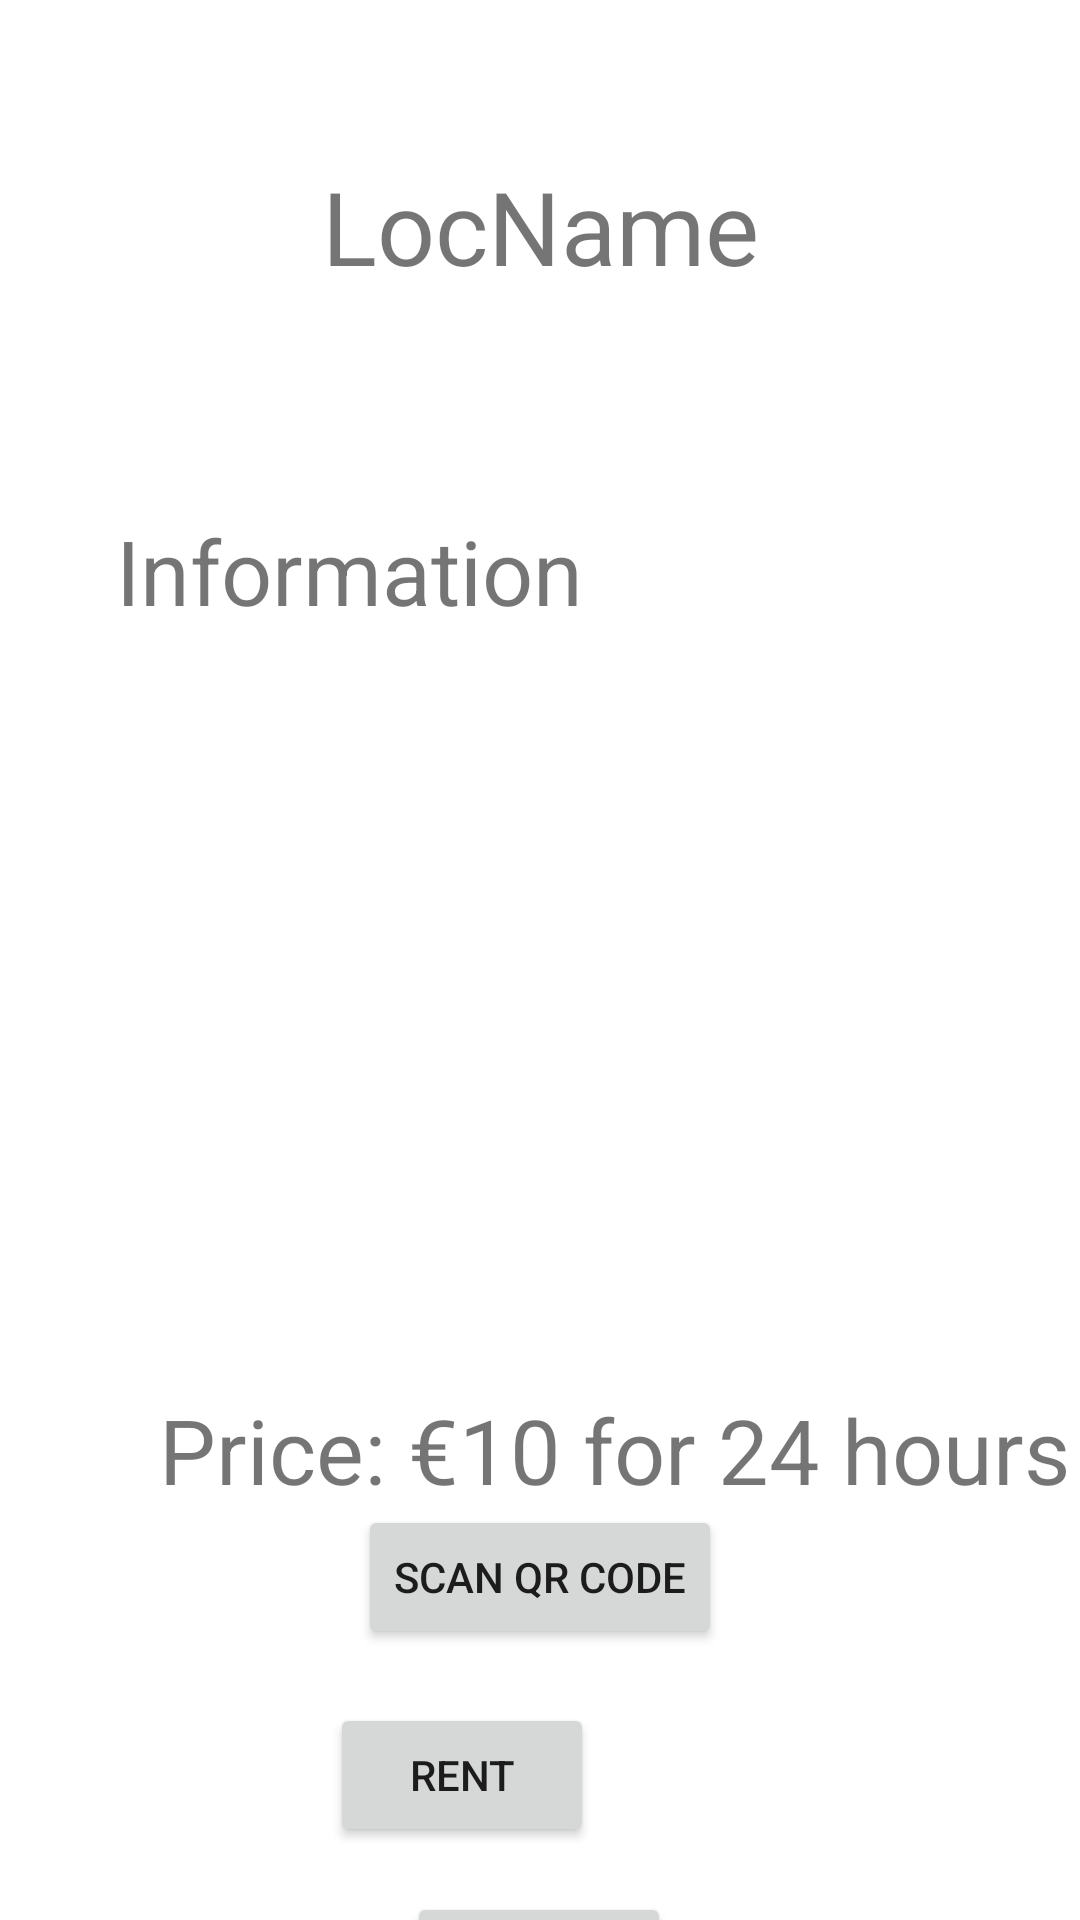

Write the Android layout XML for this screen, with the resource values it uses.
<!-- AndroidManifest.xml: application theme Theme.QRScanner -->
<!-- res/layout/activity_information.xml -->
<?xml version="1.0" encoding="utf-8"?>
<androidx.constraintlayout.widget.ConstraintLayout xmlns:android="http://schemas.android.com/apk/res/android"
    xmlns:app="http://schemas.android.com/apk/res-auto"
    xmlns:tools="http://schemas.android.com/tools"
    android:layout_width="match_parent"
    android:layout_height="match_parent"
    tools:context=".InformationActivity">

    <TextView
        android:id="@+id/tvLocation"
        android:layout_width="187dp"
        android:layout_height="51dp"
        android:gravity="center"
        android:text="LocName"
        android:textSize="34sp"
        app:layout_constraintBottom_toTopOf="@+id/guideline2"
        app:layout_constraintEnd_toEndOf="parent"
        app:layout_constraintStart_toStartOf="parent"
        app:layout_constraintTop_toTopOf="parent" />

    <androidx.constraintlayout.widget.Guideline
        android:id="@+id/guideline2"
        android:layout_width="wrap_content"
        android:layout_height="wrap_content"
        android:orientation="horizontal"
        app:layout_constraintGuide_begin="151dp" />

    <androidx.constraintlayout.widget.Guideline
        android:id="@+id/guideline5"
        android:layout_width="wrap_content"
        android:layout_height="wrap_content"
        android:orientation="horizontal"
        app:layout_constraintGuide_begin="522dp" />

    <androidx.constraintlayout.widget.Guideline
        android:id="@+id/guideline3"
        android:layout_width="wrap_content"
        android:layout_height="wrap_content"
        android:orientation="vertical"
        app:layout_constraintGuide_begin="205dp" />

    <Button
        android:id="@+id/buttonScan"
        android:layout_width="wrap_content"
        android:layout_height="wrap_content"
        android:layout_marginStart="133dp"
        android:layout_marginTop="16dp"
        android:layout_marginEnd="133dp"
        android:layout_marginBottom="9dp"
        android:onClick="onClickScan"
        android:text="Scan QR Code"
        app:layout_constraintBottom_toTopOf="@+id/buttonRent"
        app:layout_constraintEnd_toEndOf="parent"
        app:layout_constraintStart_toStartOf="parent"
        app:layout_constraintTop_toBottomOf="@+id/textView" />

    <Button
        android:id="@+id/buttonRent"
        android:layout_width="wrap_content"
        android:layout_height="wrap_content"
        android:layout_marginStart="161dp"
        android:layout_marginTop="9dp"
        android:layout_marginEnd="162dp"
        android:layout_marginBottom="10dp"
        android:text="Rent"
        app:layout_constraintBottom_toTopOf="@+id/buttonBack"
        app:layout_constraintEnd_toEndOf="parent"
        app:layout_constraintHorizontal_bias="1.0"
        app:layout_constraintStart_toStartOf="parent"
        app:layout_constraintTop_toBottomOf="@+id/buttonScan" />

    <TextView
        android:id="@+id/tvInformation"
        android:layout_width="283dp"
        android:layout_height="285dp"
        android:text="Information"
        android:textSize="30sp"
        app:layout_constraintBottom_toTopOf="@+id/guideline5"
        app:layout_constraintEnd_toEndOf="parent"
        app:layout_constraintStart_toStartOf="parent"
        app:layout_constraintTop_toTopOf="@+id/guideline2"
        app:layout_constraintVertical_bias="0.22" />

    <TextView
        android:id="@+id/textView"
        android:layout_width="304dp"
        android:layout_height="73dp"
        android:layout_marginStart="53dp"
        android:layout_marginTop="8dp"
        android:layout_marginEnd="54dp"
        android:text="Price: €10 for 24 hours"
        android:textSize="30sp"
        app:layout_constraintEnd_toEndOf="parent"
        app:layout_constraintHorizontal_bias="0.0"
        app:layout_constraintStart_toStartOf="parent"
        app:layout_constraintTop_toBottomOf="@+id/tvInformation" />

    <Button
        android:id="@+id/buttonBack"
        android:layout_width="wrap_content"
        android:layout_height="wrap_content"
        android:layout_marginStart="161dp"
        android:layout_marginTop="5dp"
        android:layout_marginEnd="162dp"
        android:layout_marginBottom="12dp"
        android:onClick="onClickMap"
        android:text="Back"
        app:layout_constraintBottom_toBottomOf="parent"
        app:layout_constraintEnd_toEndOf="parent"
        app:layout_constraintStart_toStartOf="parent"
        app:layout_constraintTop_toBottomOf="@+id/buttonRent" />

</androidx.constraintlayout.widget.ConstraintLayout>
<!-- resources referenced by this layout -->
<resources>
  <style name="Theme.QRScanner" parent="Theme.MaterialComponents.DayNight.NoActionBar">
          
          <item name="colorPrimary">@color/OrangeBrand</item>
          <item name="colorPrimaryVariant">@color/purple_700</item>
          <item name="colorOnPrimary">@color/white</item>
          
          <item name="android:windowTranslucentStatus">true</item>
          <item name="windowNoTitle">true</item>
          <item name="windowActionBar">false</item>
          
          <item name="android:statusBarColor">@color/OrangeBrand</item>
          
      </style>
  <color name="OrangeBrand">#fcad03</color>
  <color name="purple_700">#FF3700B3</color>
  <color name="white">#FFFFFFFF</color>
</resources>
